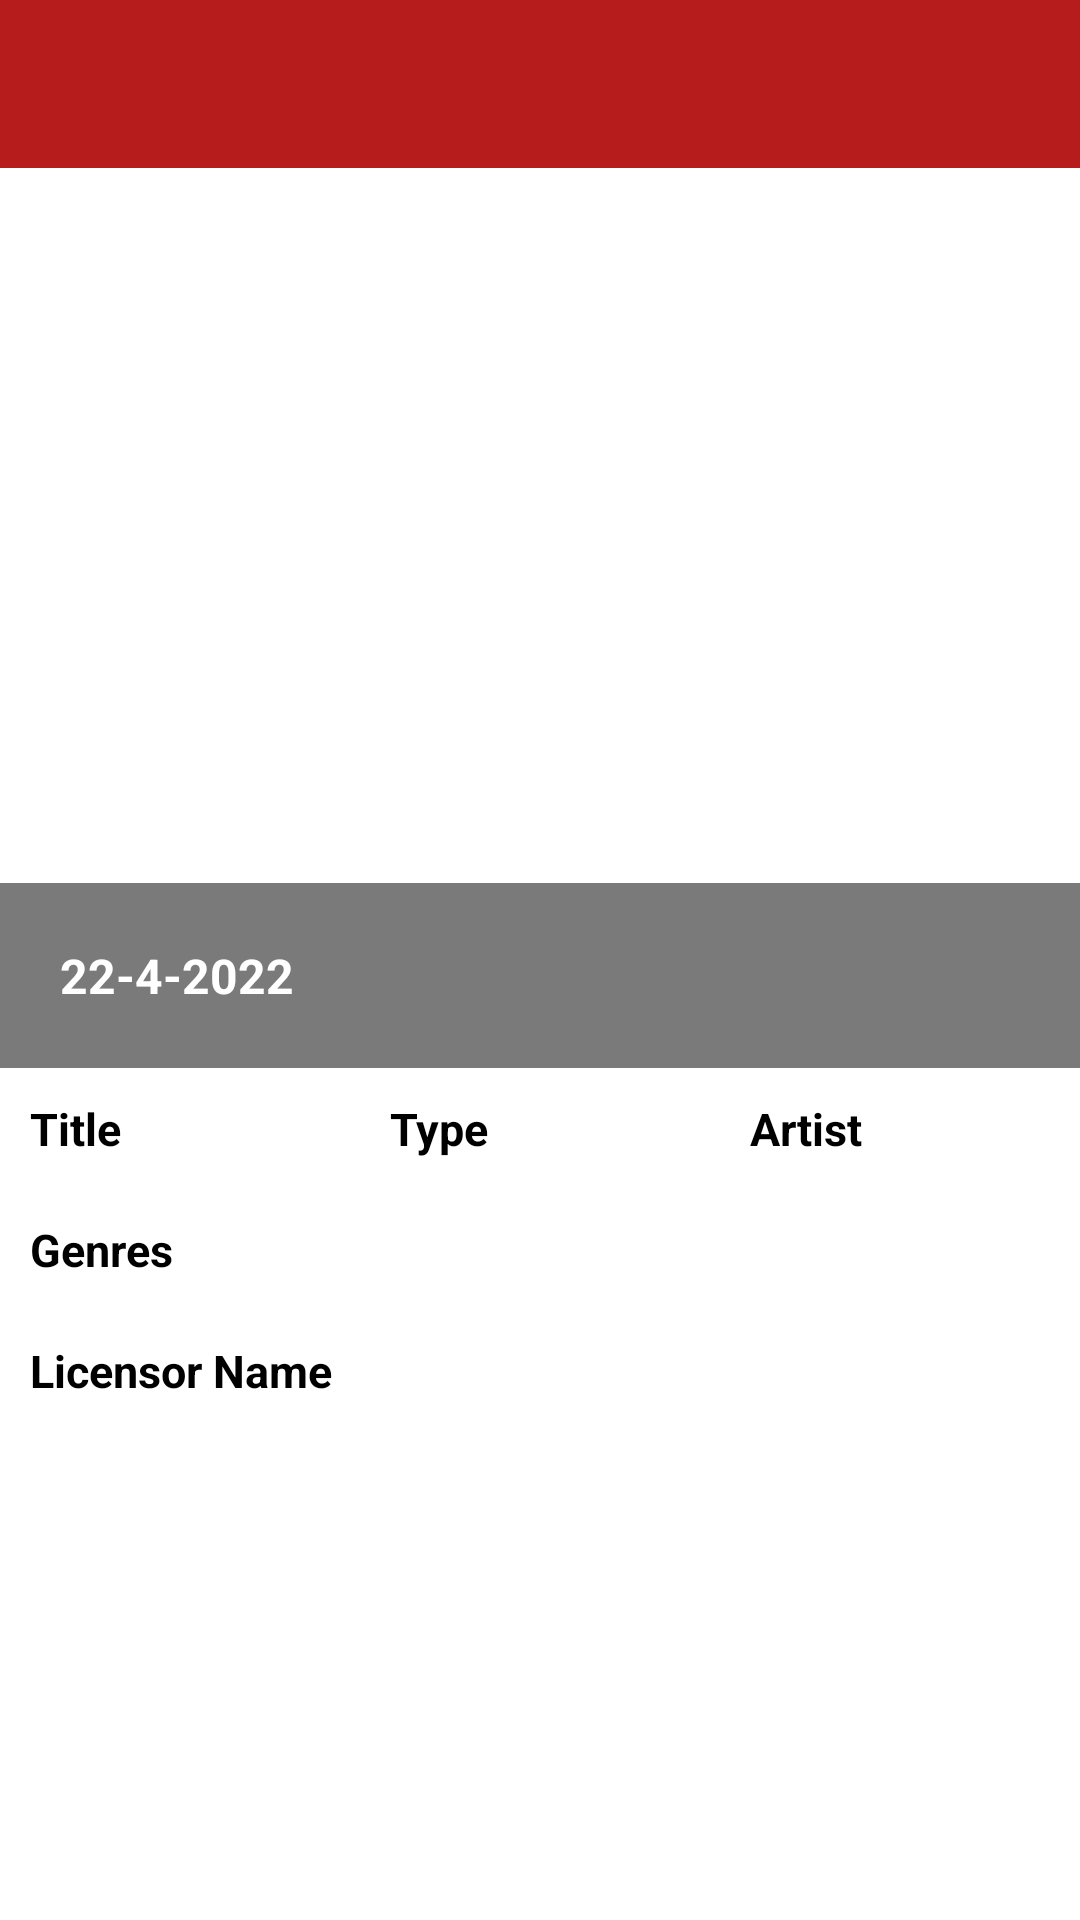

Android layout source for this screen:
<!-- AndroidManifest.xml: application theme Theme.MondiaTask -->
<!-- res/layout/activity_details.xml -->
<?xml version="1.0" encoding="utf-8"?>
<layout>

    <LinearLayout xmlns:android="http://schemas.android.com/apk/res/android"
        xmlns:app="http://schemas.android.com/apk/res-auto"
        xmlns:tools="http://schemas.android.com/tools"
        android:layout_width="match_parent"
        android:layout_height="match_parent"
        android:layoutDirection="ltr"
        android:orientation="vertical"
        android:background="@color/white"
        tools:context=".ui.activities.DetailsActivity">

        <androidx.appcompat.widget.Toolbar
            android:layout_width="match_parent"
            android:layout_height="wrap_content"
            android:background="@color/red">

            <RelativeLayout
                android:layout_width="match_parent"
                android:layout_height="wrap_content">

                <ImageView
                    android:id="@+id/ivBack"
                    android:layout_width="wrap_content"
                    android:layout_height="wrap_content"
                    android:background="@drawable/ic_back" />

                <TextView
                    android:id="@+id/tvTitle"
                    android:layout_width="wrap_content"
                    android:layout_height="wrap_content"
                    android:layout_centerInParent="true"
                    android:gravity="center"
                    android:textColor="@color/white" />

            </RelativeLayout>

        </androidx.appcompat.widget.Toolbar>

        <ScrollView
            android:layout_width="match_parent"
            android:layout_height="match_parent"
            android:fillViewport="true">

            <LinearLayout
                android:layout_width="match_parent"
                android:layout_height="wrap_content"
                android:orientation="vertical">

                <FrameLayout
                    android:layout_width="match_parent"
                    android:layout_height="300dp">


                    <ImageView
                        android:id="@+id/ivImage"
                        android:layout_width="match_parent"
                        android:layout_height="300dp"
                        android:scaleType="fitXY" />

                    <FrameLayout
                        android:layout_width="match_parent"
                        android:layout_height="wrap_content"
                        android:layout_gravity="bottom"
                        android:background="#85000000"
                        android:padding="20dp">

                        <TextView
                            android:id="@+id/tvDate"
                            android:layout_width="wrap_content"
                            android:layout_height="wrap_content"
                            android:text="22-4-2022"
                            android:textColor="@color/white"
                            android:textSize="16sp"
                            android:textStyle="bold" />

                    </FrameLayout>
                </FrameLayout>

                <LinearLayout
                    android:layout_width="match_parent"
                    android:layout_height="wrap_content"
                    android:weightSum="3">

                    <LinearLayout
                        android:layout_width="0dp"
                        android:layout_height="wrap_content"
                        android:layout_margin="10dp"
                        android:layout_weight="1"
                        android:orientation="horizontal">

                        <TextView
                            android:layout_width="wrap_content"
                            android:layout_height="wrap_content"
                            android:layout_gravity="center"
                            android:text="@string/title"
                            android:textColor="@color/black"
                            android:textSize="15sp"
                            android:textStyle="bold" />

                        <TextView
                            android:id="@+id/tvInnerTitle"
                            android:layout_width="wrap_content"
                            android:layout_height="wrap_content"
                            android:layout_marginStart="7dp"
                            android:layout_marginEnd="7dp" />
                    </LinearLayout>

                    <LinearLayout
                        android:layout_width="0dp"
                        android:layout_height="wrap_content"
                        android:layout_margin="10dp"
                        android:layout_weight="1"
                        android:orientation="horizontal">

                        <TextView
                            android:layout_width="wrap_content"
                            android:layout_height="wrap_content"
                            android:layout_gravity="center"
                            android:text="@string/type"
                            android:textColor="@color/black"
                            android:textSize="15sp"
                            android:textStyle="bold" />

                        <TextView
                            android:id="@+id/tvType"
                            android:layout_width="wrap_content"
                            android:layout_height="wrap_content"
                            android:layout_marginStart="7dp"
                            android:layout_marginEnd="7dp" />
                    </LinearLayout>

                    <LinearLayout
                        android:layout_width="0dp"
                        android:layout_height="wrap_content"
                        android:layout_margin="10dp"
                        android:layout_weight="1"
                        android:orientation="horizontal">

                        <TextView
                            android:layout_width="wrap_content"
                            android:layout_height="wrap_content"
                            android:layout_gravity="center"
                            android:text="@string/artist"
                            android:textColor="@color/black"
                            android:textSize="15sp"
                            android:textStyle="bold" />

                        <TextView
                            android:id="@+id/tvInnerArtist"
                            android:layout_width="wrap_content"
                            android:layout_height="wrap_content"
                            android:layout_marginStart="7dp"
                            android:layout_marginEnd="7dp" />
                    </LinearLayout>
                </LinearLayout>

                <LinearLayout
                    android:layout_width="match_parent"
                    android:layout_height="wrap_content"
                    android:layout_margin="10dp"
                    android:orientation="vertical">

                    <TextView
                        android:layout_width="wrap_content"
                        android:layout_height="wrap_content"

                        android:text="@string/geners"
                        android:textColor="@color/black"
                        android:textSize="15sp"
                        android:textStyle="bold" />

                    <FrameLayout
                        android:layout_width="match_parent"
                        android:layout_height="wrap_content">

                        <androidx.recyclerview.widget.RecyclerView
                            android:id="@+id/rvGeners"
                            android:layout_width="match_parent"
                            android:layout_height="wrap_content"
                            android:layout_marginStart="7dp"
                            android:layout_marginEnd="7dp" />

                        <TextView
                            android:id="@+id/noDataFound"
                            android:layout_width="wrap_content"
                            android:layout_height="wrap_content"
                            android:layout_gravity="center"
                            android:text="@string/noDataFound"
                            android:textColor="@color/black"
                            android:textSize="18sp"
                            android:textStyle="bold"
                            android:visibility="gone" />
                    </FrameLayout>
                </LinearLayout>

                <LinearLayout
                    android:layout_width="match_parent"
                    android:layout_height="wrap_content"
                    android:layout_margin="10dp"
                    android:orientation="horizontal">

                    <TextView
                        android:layout_width="wrap_content"
                        android:layout_height="wrap_content"
                        android:layout_gravity="center"
                        android:text="@string/licensorName"
                        android:textColor="@color/black"
                        android:textSize="15sp"
                        android:textStyle="bold" />

                    <TextView
                        android:id="@+id/licensorName"
                        android:layout_width="wrap_content"
                        android:layout_height="wrap_content"
                        android:layout_marginStart="7dp"
                        android:layout_marginEnd="7dp" />
                </LinearLayout>


            </LinearLayout>
        </ScrollView>
    </LinearLayout>
</layout>
<!-- resources referenced by this layout -->
<resources>
  <color name="black">#FF000000</color>
  <color name="red">#B71C1C</color>
  <color name="white">#FFFFFFFF</color>
  <string name="artist">Artist</string>
  <string name="geners">Genres</string>
  <string name="licensorName">Licensor Name</string>
  <string name="noDataFound">No data found ...!!</string>
  <string name="title">Title</string>
  <string name="type">Type</string>
  <style name="Theme.MondiaTask" parent="Theme.MaterialComponents.DayNight.NoActionBar">
          
          <item name="colorPrimary">@color/red</item>
          <item name="colorPrimaryVariant">@color/red</item>
          <item name="colorOnPrimary">@color/white</item>
          
          <item name="colorSecondary">@color/teal_200</item>
          <item name="colorSecondaryVariant">@color/teal_700</item>
          <item name="colorOnSecondary">@color/black</item>
          
          <item name="android:statusBarColor" tools:targetApi="l">?attr/colorPrimaryVariant</item>
          
          <item name="fontFamily">@font/cocon_next_arabic_light</item>
      </style>
  <color name="teal_200">#FF03DAC5</color>
  <color name="teal_700">#FF018786</color>
</resources>
